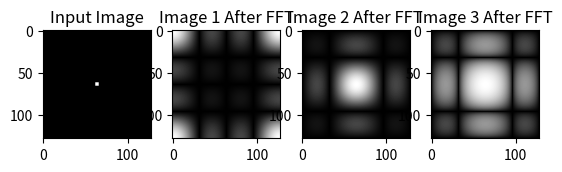

Recreate this plot in Python.
"""
    自己实现的二维fft变换和反变换
"""
import numpy as np
from matplotlib import pyplot as plt


def DFT(sig):
    N = sig.size
    V = np.array([[np.exp(-1j * 2 * np.pi * v * y / N) for v in range(N)] for y in range(N)])
    return sig.dot(V)


def FFT(x):
    N = x.shape[1]  # 只需考虑第二个维度，然后在第一个维度循环
    if N % 2 > 0:
        raise ValueError("size of x must be a power of 2")
    elif N <= 8:  # this cutoff should be optimized
        return np.array([DFT(x[i, :]) for i in range(x.shape[0])])
    else:
        X_even = FFT(x[:, ::2])
        X_odd = FFT(x[:, 1::2])
        factor = np.array([np.exp(-2j * np.pi * np.arange(N) / N) for i in range(x.shape[0])])
        return np.hstack([X_even + np.multiply(factor[:, :int(N / 2)], X_odd),
                          X_even + np.multiply(factor[:, int(N / 2):], X_odd)])


def FFT2D(img):
    return FFT(FFT(img).T).T


def FFT_SHIFT(img):
    M, N = img.shape
    M = int(M / 2)
    N = int(N / 2)
    return np.vstack((np.hstack((img[M:, N:], img[M:, :N])), np.hstack((img[:M, N:], img[:M, :N]))))


# 测试
img = np.zeros([128, 128], dtype=np.uint8)
img[62: 66, 62: 66] = 1   # 4*4
# img[30: 34, 30: 34] = 1  # 4*4
# img[58: 70, 58: 70] = 1  # 12*12
# img[63: 65, 63: 65] = 1  # 2*2
print(img)
plt.subplot(141)
plt.imshow(img, cmap='gray')
plt.title('Input Image')

fft = FFT2D(img)  # fft变换
plt.subplot(142)
plt.imshow(abs(fft), cmap='gray')
plt.title('Image 1 After FFT')

f_shift = FFT_SHIFT(fft)  # 将直流分量移动到频谱的中央
plt.subplot(143)
plt.imshow(abs(f_shift), cmap='gray')
plt.title('Image 2 After FFT')

magnitude_spectrum = 20 * np.log(1 + np.abs(f_shift))  # 动态增强
plt.subplot(144)
plt.imshow(magnitude_spectrum, cmap='gray')
plt.title('Image 3 After FFT')
plt.show()
